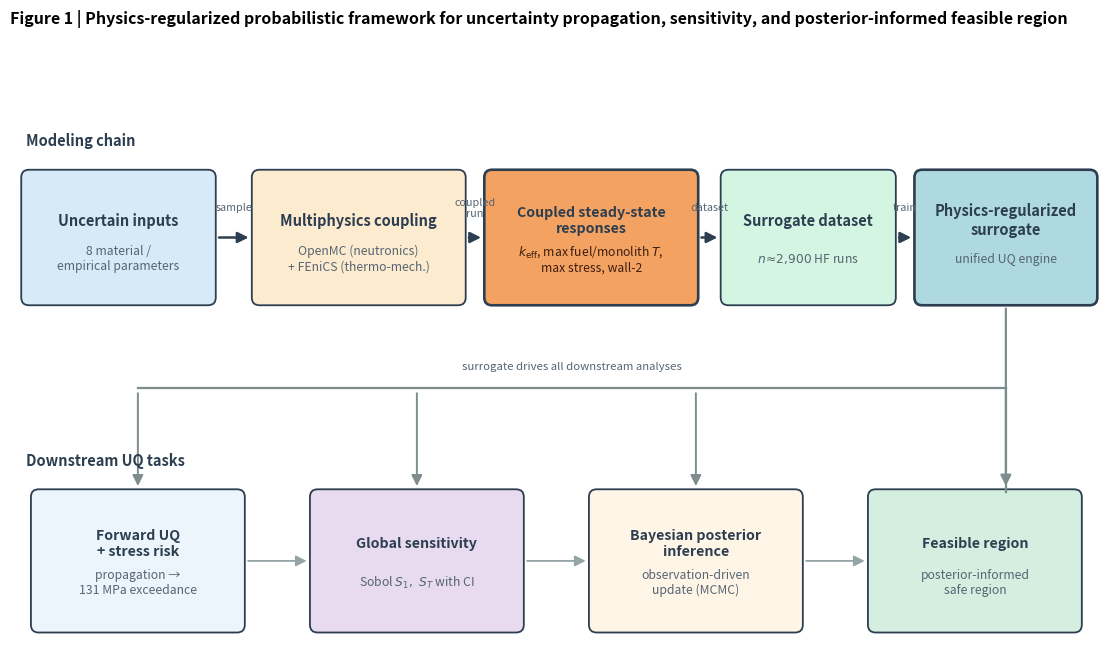

This figure's Python source: (Note: this script raises an exception after producing the figure.)
"""
make_fig1_v3.py  —  Figure 1 v3 and Figure 2 v3.

Simplified for manuscript use. Standalone generator. Does NOT touch v1/v2
files of either figure (their mtimes are preserved). Only writes:
  figures/draft/fig1_framework_v3.{pdf,png,svg}
  figures/draft/fig2_forward_risk_v3.{pdf,png,svg}

Run from project root:
    python figures/draft/make_fig1_v3.py

Naming policy (enforced — see CLAUDE.md "Figure vocabulary rule"):
  • no "iter1 / iter2 / iteration"
  • no "level0 / level2 / baseline / data-mono-ineq"
  • no CJK characters inside figures
"""

import json
import os
import warnings

import matplotlib
matplotlib.use("Agg")
import matplotlib.pyplot as plt
import numpy as np
from matplotlib.patches import FancyArrowPatch, FancyBboxPatch

warnings.filterwarnings("ignore")

OUT_DIR = "figures/draft"
_RISK_DIR = "code/0310/experiments_0404/experiments/risk_propagation"

# ── palette ───────────────────────────────────────────────────────────────
C_INPUT = "#D6EAF8"
C_HF    = "#FDEBD0"
C_COUP  = "#F4A261"   # coupled steady state (emphasized)
C_DATA  = "#D5F5E3"
C_SUR   = "#AED9E0"
C_FWD   = "#EBF5FB"
C_RISK  = "#FADBD8"
C_SOBOL = "#E8DAEF"
C_POST  = "#FEF5E7"
C_FEAS  = "#D4EFDF"
EDGE      = "#2C3E50"
EDGE_SOFT = "#7F8C8D"
TEXT_SUB  = "#566573"
RED  = "#C0392B"
BLUE = "#2E86AB"
GRAY = "#95A5A6"

plt.rcParams.update({
    "font.family": "sans-serif",
    "font.size": 10,
    "axes.spines.top": False,
    "axes.spines.right": False,
    "figure.dpi": 150,
})


def savefig(fig, name):
    os.makedirs(OUT_DIR, exist_ok=True)
    for ext in ("pdf", "png", "svg"):
        p = os.path.join(OUT_DIR, f"{name}.{ext}")
        kw = {"bbox_inches": "tight"}
        if ext == "png":
            kw["dpi"] = 200
        fig.savefig(p, **kw)
    print(f"  saved {name}  [pdf/png/svg]")
    plt.close(fig)


# ══════════════════════════════════════════════════════════════════════════
# Figure 1 v3 — framework  (minimal text, one title + one short subtitle)
# ══════════════════════════════════════════════════════════════════════════
def _node(ax, cx, cy, w, h, title, sub="", fc=C_INPUT, ec=EDGE, lw=1.3,
          title_size=10.5, sub_size=8.8, title_color=EDGE,
          sub_color=TEXT_SUB):
    """Single box: bold title centred, short subtitle below (optional)."""
    x, y = cx - w / 2, cy - h / 2
    ax.add_patch(FancyBboxPatch((x, y), w, h,
                                boxstyle="round,pad=0.08,rounding_size=0.10",
                                fc=fc, ec=ec, lw=lw))
    if sub:
        ax.text(cx, cy + 0.22, title, ha="center", va="center",
                fontsize=title_size, fontweight="bold", color=title_color)
        ax.text(cx, cy - 0.28, sub, ha="center", va="center",
                fontsize=sub_size, color=sub_color)
    else:
        ax.text(cx, cy, title, ha="center", va="center",
                fontsize=title_size, fontweight="bold", color=title_color)


def _arr(ax, x1, y1, x2, y2, color=EDGE, lw=1.6, rad=0.0, mutation=16):
    ax.add_patch(FancyArrowPatch(
        (x1, y1), (x2, y2),
        arrowstyle="-|>", mutation_scale=mutation, color=color, lw=lw,
        connectionstyle=f"arc3,rad={rad}", shrinkA=4, shrinkB=4))


def fig1_framework_v3():
    FW, FH = 14.0, 7.4
    fig, ax = plt.subplots(figsize=(FW, FH))
    ax.set_xlim(0, FW); ax.set_ylim(0, FH); ax.axis("off")

    # ── Tier 1 : modeling chain (horizontal) ───────────────────────────
    y1 = 5.50
    H1 = 1.60

    # A  uncertain inputs
    _node(ax, 1.35, y1, 2.35, H1,
          "Uncertain inputs",
          "8 material /\nempirical parameters",
          fc=C_INPUT)

    # B  HF multiphysics coupling (OpenMC + FEniCS, single node with subtitle)
    _node(ax, 4.45, y1, 2.60, H1,
          "Multiphysics coupling",
          "OpenMC (neutronics)\n+ FEniCS (thermo-mech.)",
          fc=C_HF)

    # C  Coupled steady-state outputs  (was "iteration 2" — renamed)
    _node(ax, 7.45, y1, 2.60, H1,
          "Coupled steady-state\nresponses",
          r"$k_\mathrm{eff}$, max fuel/monolith $T$," + "\nmax stress, wall-2",
          fc=C_COUP, lw=1.9, title_size=10.2, sub_color="#3B1F10")

    # D  Surrogate dataset
    _node(ax, 10.25, y1, 2.10, H1,
          "Surrogate dataset",
          r"$n\!\approx\!2{,}900$ HF runs",
          fc=C_DATA)

    # E  Surrogate (main engine)
    _node(ax, 12.80, y1, 2.20, H1,
          "Physics-regularized\nsurrogate",
          "unified UQ engine",
          fc=C_SUR, lw=1.9)

    # chain arrows
    for (x_a, w_a), (x_b, w_b), lab in [
        ((1.35, 2.35), (4.45, 2.60), "sample"),
        ((4.45, 2.60), (7.45, 2.60), "coupled\nrun"),
        ((7.45, 2.60), (10.25, 2.10), "dataset"),
        ((10.25, 2.10), (12.80, 2.20), "train"),
    ]:
        x1 = x_a + w_a / 2 + 0.05
        x2 = x_b - w_b / 2 - 0.05
        _arr(ax, x1, y1, x2, y1, lw=1.8)
        ax.text((x1 + x2) / 2, y1 + 0.38, lab,
                ha="center", va="center", fontsize=7.8,
                color=TEXT_SUB, style="italic")

    # ── Tier 2 : three downstream UQ branches ─────────────────────────
    y2 = 1.30
    H2 = 1.70

    _node(ax, 1.60, y2, 2.60, H2,
          "Forward UQ\n+ stress risk",
          "propagation →\n131 MPa exceedance",
          fc=C_FWD, title_size=10.2)

    _node(ax, 5.20, y2, 2.60, H2,
          "Global sensitivity",
          r"Sobol $S_1,\ S_T$ with CI",
          fc=C_SOBOL, title_size=10.2)

    _node(ax, 8.80, y2, 2.60, H2,
          "Bayesian posterior\ninference",
          "observation-driven\nupdate (MCMC)",
          fc=C_POST, title_size=10.2)

    _node(ax, 12.40, y2, 2.60, H2,
          "Feasible region",
          "posterior-informed\nsafe region",
          fc=C_FEAS, title_size=10.2)

    # chain among bottom-row nodes (sequence)
    for (x_a, w_a), (x_b, w_b) in [
        ((1.60, 2.60), (5.20, 2.60)),
        ((5.20, 2.60), (8.80, 2.60)),
        ((8.80, 2.60), (12.40, 2.60)),
    ]:
        x1 = x_a + w_a / 2 + 0.05
        x2 = x_b - w_b / 2 - 0.05
        _arr(ax, x1, y2, x2, y2, color=GRAY, lw=1.3)

    # Vertical link from E (top) down to the bottom row
    _arr(ax, 12.80, y1 - H1 / 2 - 0.05,
         12.80, y2 + H2 / 2 + 0.05,
         color=EDGE_SOFT, lw=1.6, rad=0.0)
    # branch taps from that vertical trunk to each downstream node
    trunk_x = 12.80
    bus_y   = 3.55
    ax.plot([trunk_x, trunk_x], [y2 + H2 / 2 + 0.05, bus_y],
            color=EDGE_SOFT, lw=1.6)
    # horizontal bus
    ax.plot([1.60, trunk_x], [bus_y, bus_y], color=EDGE_SOFT, lw=1.6)
    # down-taps to each node
    for nx in [1.60, 5.20, 8.80]:
        _arr(ax, nx, bus_y, nx, y2 + H2 / 2 + 0.05,
             color=EDGE_SOFT, lw=1.4)
    ax.text(7.20, bus_y + 0.20,
            "surrogate drives all downstream analyses",
            ha="center", va="bottom", fontsize=8.2,
            color=TEXT_SUB, style="italic")

    # ── Tier labels ───────────────────────────────────────────────────
    ax.text(0.15, y1 + H1 / 2 + 0.35, "Modeling chain",
            ha="left", va="bottom", fontsize=10.5, fontweight="bold",
            color=EDGE)
    ax.text(0.15, y2 + H2 / 2 + 0.35, "Downstream UQ tasks",
            ha="left", va="bottom", fontsize=10.5, fontweight="bold",
            color=EDGE)

    fig.suptitle(
        "Figure 1 | Physics-regularized probabilistic framework for "
        "uncertainty propagation, sensitivity, and posterior-informed "
        "feasible region",
        fontsize=11.5, fontweight="bold", y=0.99)

    savefig(fig, "fig1_framework_v3")


# ══════════════════════════════════════════════════════════════════════════
# Figure 2 v3 — forward UQ → stress-risk   (strict two panels, minimal text)
# ══════════════════════════════════════════════════════════════════════════
def _load_nominal_risk(model_id, sigma_k=1.0, threshold=131.0):
    p = os.path.join(_RISK_DIR, model_id, "D1_nominal_risk.json")
    d = json.load(open(p))
    row = next(r for r in d["rows"]
               if abs(r["sigma_k"] - sigma_k) < 1e-6
               and abs(r["threshold_MPa"] - threshold) < 1e-6)
    return {
        "N": int(d.get("N_samples", 20000)),
        "mean":  row["stress_mean"],
        "std":   row["stress_std"],
        "p95":   row["stress_p95"],
        "P_exc": row["P_exceed"],
    }


def fig2_forward_risk_v3():
    # ── load canonical numbers (σ_k=1.0, threshold=131 MPa) ────────────
    REF = _load_nominal_risk("baseline",       sigma_k=1.0, threshold=131.0)
    PHY = _load_nominal_risk("data-mono-ineq", sigma_k=1.0, threshold=131.0)
    N   = max(REF["N"], PHY["N"])
    THR = 131.0

    rng = np.random.default_rng(20260415)
    s_ref = rng.normal(REF["mean"], REF["std"], N)
    s_phy = rng.normal(PHY["mean"], PHY["std"], N)

    fig, axes = plt.subplots(1, 2, figsize=(11.2, 4.3),
                             gridspec_kw={"width_ratios": [1.55, 1.0]})
    fig.suptitle(
        "Figure 2 | Forward uncertainty propagation and "
        "131 MPa stress-risk quantification",
        fontsize=11.5, fontweight="bold", y=1.00)

    # ── Panel (a) : stress distributions ──────────────────────────────
    ax = axes[0]
    bins = np.linspace(min(s_ref.min(), s_phy.min()) - 5,
                       max(s_ref.max(), s_phy.max()) + 5, 70)
    ax.hist(s_ref, bins=bins, density=True, alpha=0.55, color=GRAY,
            edgecolor="#555", lw=0.3, label="Reference surrogate")
    ax.hist(s_phy, bins=bins, density=True, alpha=0.60, color=BLUE,
            edgecolor="#1B4F72", lw=0.3, label="Physics-regularized surrogate")

    ax.axvline(THR, color=RED, lw=2.0, ls="--", zorder=3)
    ax.axvspan(THR, bins[-1], color=RED, alpha=0.05, zorder=0)
    ymax = ax.get_ylim()[1]
    ax.text(THR - 2, ymax * 0.96, "131 MPa",
            ha="right", va="top", fontsize=9, color=RED, fontweight="bold")

    ax.set_xlabel("Coupled steady-state max stress  (MPa)", fontsize=10)
    ax.set_ylabel("Probability density", fontsize=10)
    ax.set_title(f"(a)  Propagated stress distribution  —  "
                 f"n = {N:,} Monte Carlo samples",
                 fontsize=10.3, fontweight="bold", loc="left")
    ax.legend(fontsize=9, loc="upper right", frameon=True,
              facecolor="white", edgecolor="#CCC")
    ax.tick_params(labelsize=9)

    # compact stat table as a small text block in lower-right
    txt = (
        f"Reference:  μ={REF['mean']:.0f}, σ={REF['std']:.0f}, "
        f"P95={REF['p95']:.0f}\n"
        f"Phys-reg.:  μ={PHY['mean']:.0f}, σ={PHY['std']:.0f}, "
        f"P95={PHY['p95']:.0f}"
    )
    ax.text(0.98, 0.03, txt,
            transform=ax.transAxes, ha="right", va="bottom",
            fontsize=8.2, color="#2C3E50", family="monospace",
            bbox=dict(boxstyle="round,pad=0.35", fc="#FBFBFB",
                      ec="#CCC", lw=0.6))

    # ── Panel (b) : exceedance probability  (2 bars, clean) ───────────
    ax = axes[1]
    labels = ["Reference\nsurrogate", "Physics-regularized\nsurrogate"]
    values = [REF["P_exc"], PHY["P_exc"]]
    colors = [GRAY, BLUE]
    xs = np.arange(len(labels))

    ax.bar(xs, values, width=0.55, color=colors,
           edgecolor="#2C3E50", lw=0.8, zorder=3)
    for xi, v in zip(xs, values):
        ax.text(xi, v + 0.018, f"{v:.3f}",
                ha="center", va="bottom", fontsize=10.5,
                fontweight="bold", color="#2C3E50")

    delta = REF["P_exc"] - PHY["P_exc"]
    y_ann = max(values) + 0.10
    ax.annotate("", xy=(1, y_ann), xytext=(0, y_ann),
                arrowprops=dict(arrowstyle="<->", color=RED, lw=1.3))
    ax.text(0.5, y_ann + 0.015,
            rf"$\Delta P = {delta:+.3f}$",
            ha="center", va="bottom", fontsize=10,
            color=RED, fontweight="bold")

    ax.set_xticks(xs)
    ax.set_xticklabels(labels, fontsize=9.5)
    ax.set_ylabel(r"$P(\sigma_\mathrm{max} > 131\,\mathrm{MPa})$",
                  fontsize=10.5)
    ax.set_ylim(0, 1.05)
    ax.set_title("(b)  131 MPa exceedance probability",
                 fontsize=10.3, fontweight="bold", loc="left")
    ax.tick_params(labelsize=9)
    ax.grid(axis="y", ls=":", color="#CCC", alpha=0.7, zorder=0)

    # footnote inside panel b about the empirical reference
    ax.text(0.5, -0.33,
            "Empirical HF-dataset reference: pending canonical audit.",
            transform=ax.transAxes, ha="center", va="top",
            fontsize=8.0, color=TEXT_SUB, style="italic")

    fig.tight_layout(rect=[0, 0.02, 1, 0.96])
    savefig(fig, "fig2_forward_risk_v3")


if __name__ == "__main__":
    fig1_framework_v3()
    fig2_forward_risk_v3()
